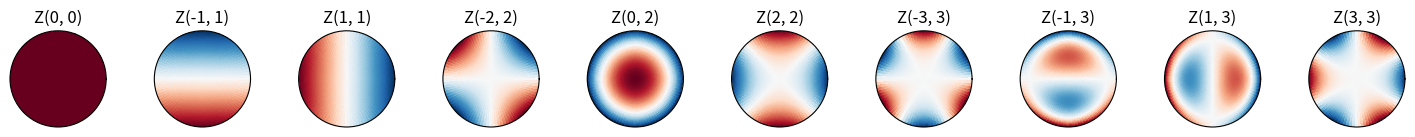

Source code (Python):
import numpy as np
import matplotlib.pyplot as plt
from scipy.special import comb


def zernike_rad(m, n, rho):
    if (n < 0) or (m < 0) or (np.abs(m) > n):
        raise ValueError("Invalid (m, n)")
    if (n - m) % 2:
        return rho * 0.0
    else:
        rad = np.zeros_like(rho)
        for k in range((n - m) // 2 + 1):
            c = (-1.0) ** k * comb(n - k, k) * \
                comb(n - 2 * k, (n - m) // 2 - k)
            rad += c * rho ** (n - 2 * k)
        return rad


def zernike(m, n, rho, phi):
    if m > 0:
        return np.sqrt(2) * zernike_rad(m, n, rho) * np.cos(m * phi)
    if m < 0:
        return np.sqrt(2) * zernike_rad(-m, n, rho) * np.sin(-m * phi)
    return zernike_rad(0, n, rho)


# Define a grid on which to calculate the Zernike modes
rho = np.linspace(0, 1, 100)
phi = np.linspace(0, 2 * np.pi, 100)
r, theta = np.meshgrid(rho, phi)
z = np.zeros_like(r)

# Define the Zernike modes to be plotted
modes = [(0, 0), (-1, 1), (1, 1), (-2, 2), (0, 2),
         (2, 2), (-3, 3), (-1, 3), (1, 3), (3, 3)]

# Set up the plot
fig, axs = plt.subplots(1, len(modes), figsize=(
    18, 4), subplot_kw=dict(projection='polar'))

# Disable the grid for all subplots
for ax in axs:
    ax.grid(False)

for i, mode in enumerate(modes):
    # Calculate the Zernike mode
    Z = zernike(mode[0], mode[1], r, theta)
    Z = Z.reshape(r.shape)

    axs[i].pcolormesh(theta, r, Z, cmap='RdBu')
    axs[i].set_title(f"Z{mode[0]}{mode[1]}")

# Adjust the spacing between subplots
fig.subplots_adjust(wspace=0.5)

for ax in axs:
    ax.set_xticklabels([])

# Remove color bar and set title
for ax, title in zip(axs, modes):
    ax.set_yticklabels([])
    ax.yaxis.set_major_locator(plt.NullLocator())
    ax.set_title(f"Z{title}")

plt.show()  # Display the plots
